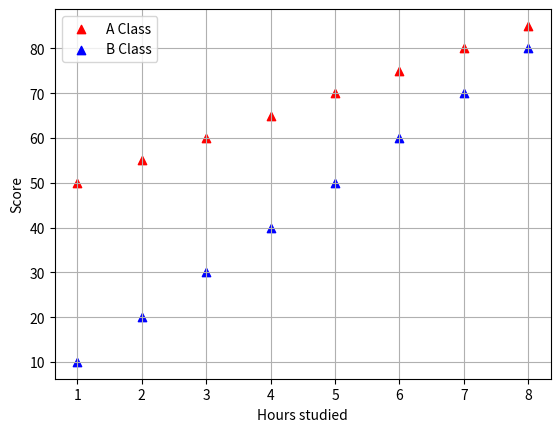

Source code (Python):
import matplotlib.pyplot as plt

x=[1,2,3,4,5,6,7,8]
y=[50,55,60,65,70,75,80,85]

plt.scatter(x,y,color='red',marker='^',label='A Class')
plt.scatter([1,2,3,4,5,6,7,8],[10,20,30,40,50,60,70,80],color='blue',marker='^',label='B Class')
plt.xlabel('Hours studied')
plt.ylabel('Score')
plt.legend()
plt.grid()
plt.show()